Image classification data set "Augmented" (Leo-Thomas/K-Pipelines on GitHub). Class labels (2): corrosion, no corrosion.

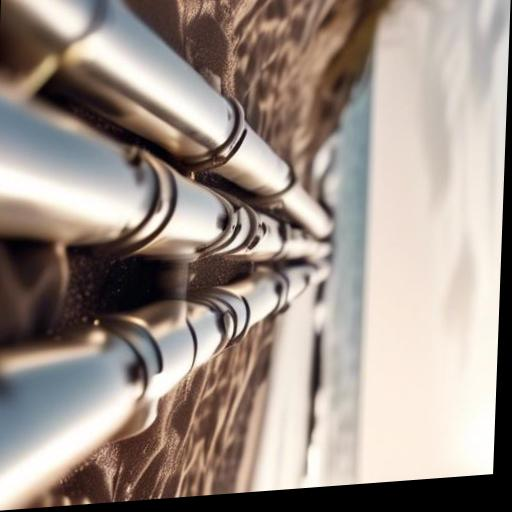
Label: no corrosion

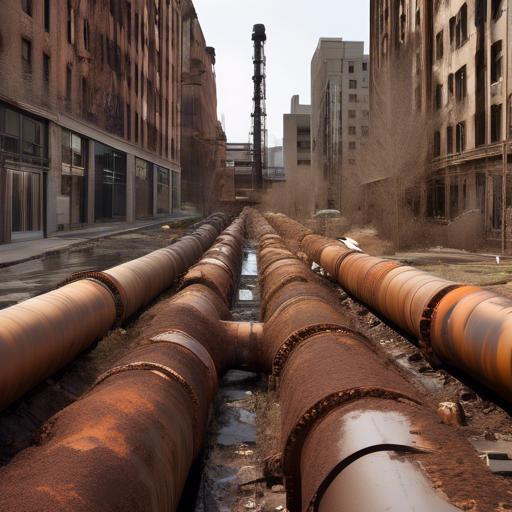
Label: corrosion

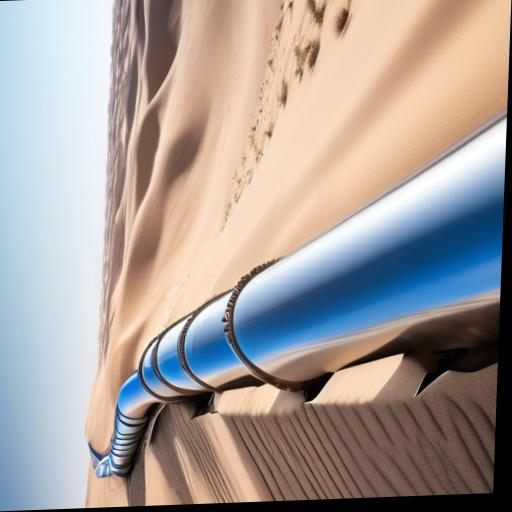
Label: no corrosion

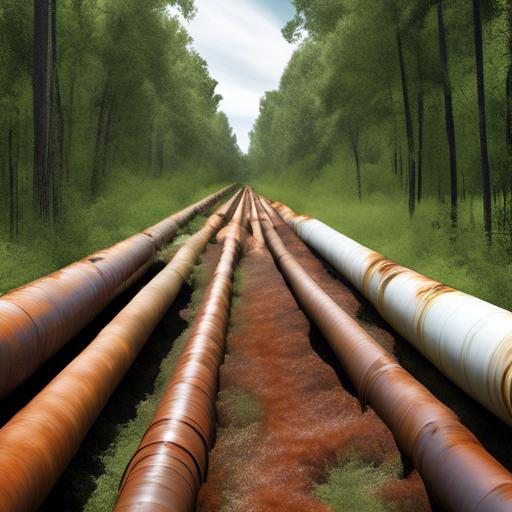
Label: corrosion

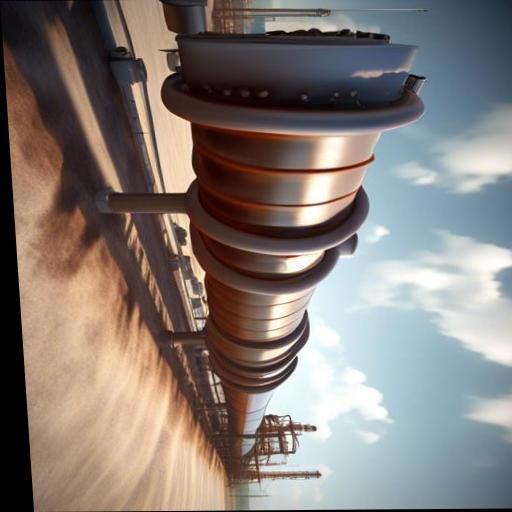
Label: no corrosion

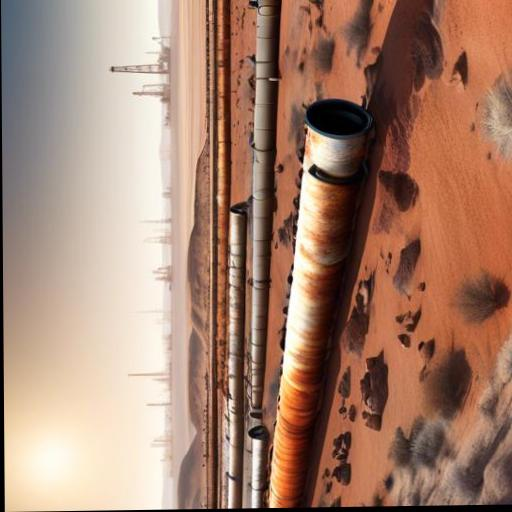
Label: corrosion
